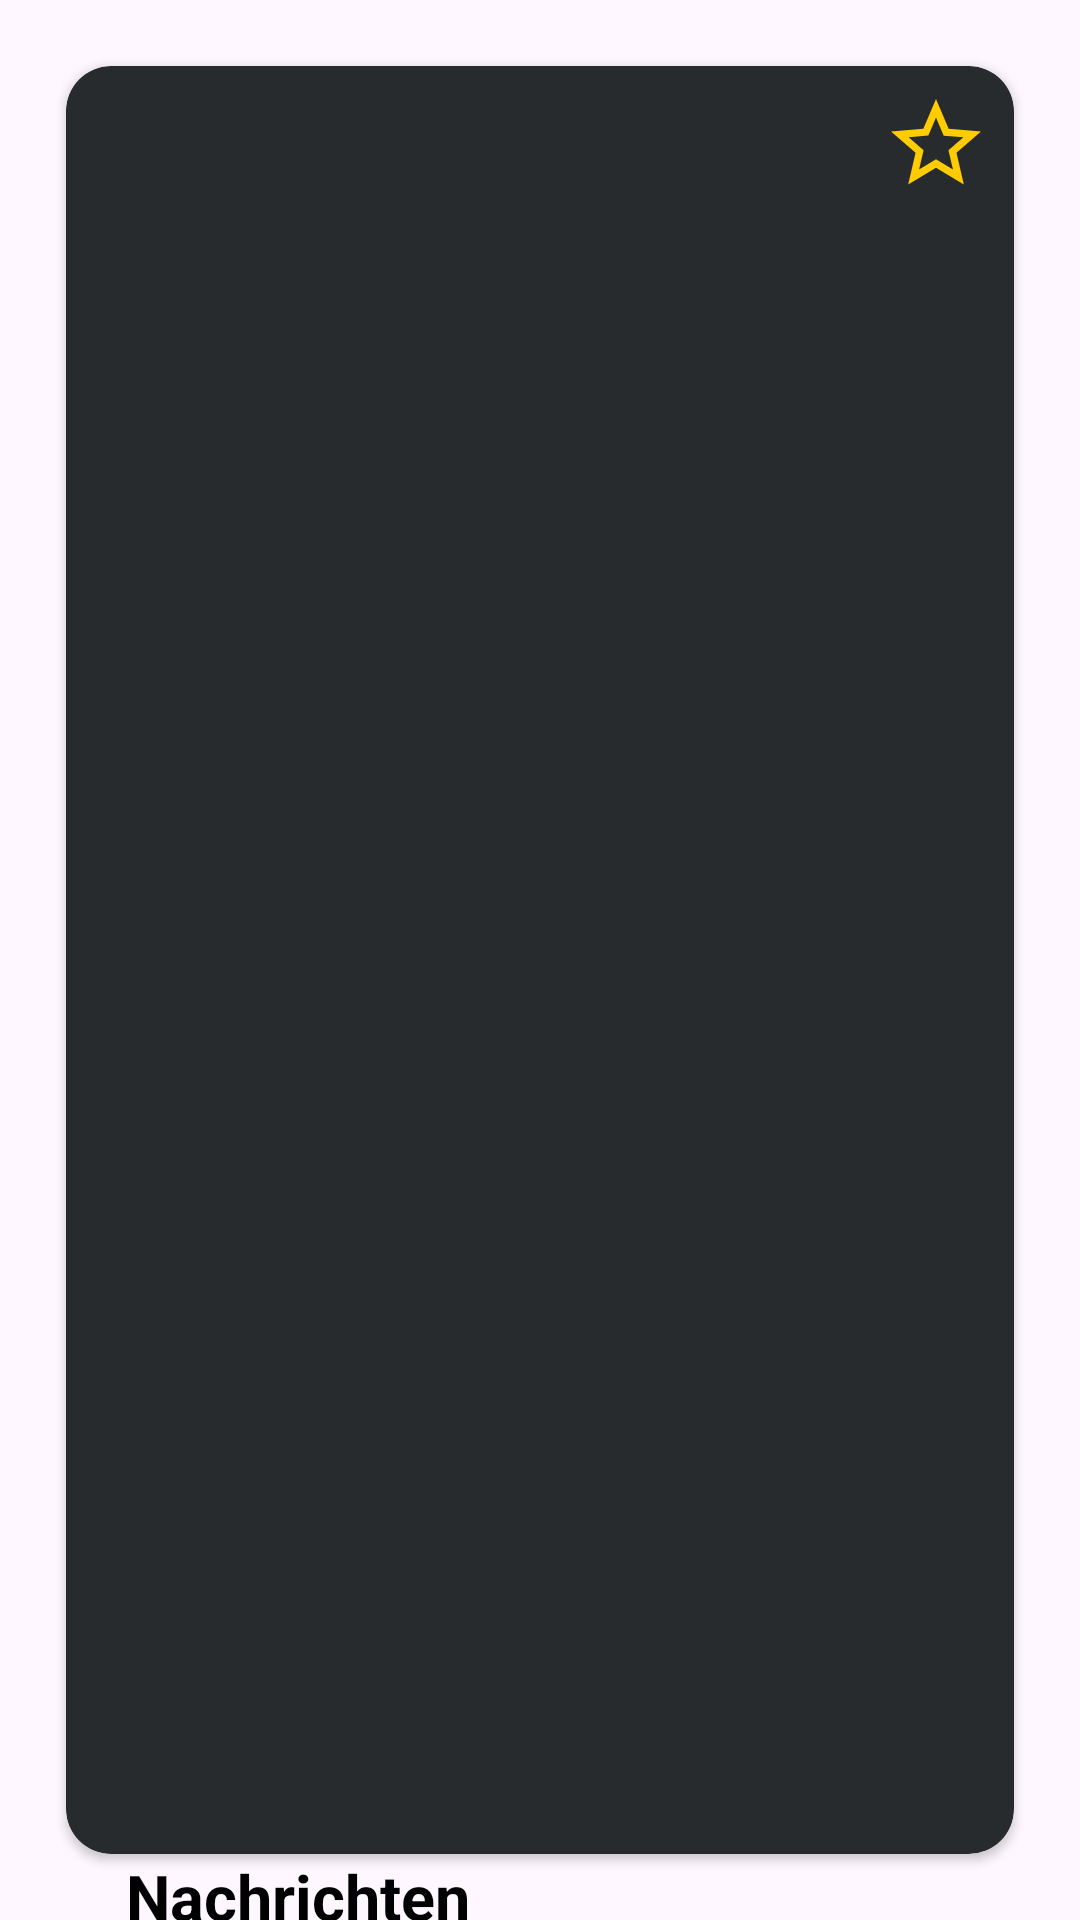

Layout XML and referenced resources for this Android screen:
<!-- AndroidManifest.xml: application theme Theme.PayMessage -->
<!-- res/layout/news_item.xml -->
<?xml version="1.0" encoding="utf-8"?>
<androidx.constraintlayout.widget.ConstraintLayout xmlns:android="http://schemas.android.com/apk/res/android"
    xmlns:app="http://schemas.android.com/apk/res-auto"
    xmlns:tools="http://schemas.android.com/tools"
    android:layout_width="match_parent"
    android:layout_height="wrap_content">

    <TextView
        android:id="@+id/newsTV"
        android:layout_width="0dp"
        android:layout_height="wrap_content"
        android:paddingStart="20dp"
        android:paddingEnd="30dp"
        android:text="Nachrichten"
        android:textColor="?colorOnPrimary"
        android:textSize="21sp"
        android:textStyle="bold"
        app:layout_constraintBottom_toBottomOf="parent"
        app:layout_constraintEnd_toStartOf="@+id/shareBTN"
        app:layout_constraintStart_toStartOf="@+id/newsCV"
        app:layout_constraintTop_toBottomOf="@+id/newsCV"
        app:layout_constraintVertical_bias="0.00999999" />

    <androidx.cardview.widget.CardView
        android:id="@+id/newsCV"
        android:layout_width="0dp"
        android:layout_height="match_parent"
        android:layout_margin="22dp"
        app:cardBackgroundColor="#FF282B2E"
        app:cardCornerRadius="15dp"
        app:layout_constraintEnd_toEndOf="parent"
        app:layout_constraintStart_toStartOf="parent"
        app:layout_constraintTop_toTopOf="parent">

        <androidx.constraintlayout.widget.ConstraintLayout
            android:layout_width="match_parent"
            android:layout_height="wrap_content">

            <ImageView
                android:id="@+id/newsAvatarIV"
                android:layout_width="wrap_content"
                android:layout_height="wrap_content"
                app:layout_constraintEnd_toEndOf="parent"
                app:layout_constraintStart_toStartOf="parent"
                app:layout_constraintTop_toTopOf="parent"
                tools:srcCompat="@tools:sample/avatars" />

            <ImageView
                android:id="@+id/likeBTN"
                android:layout_width="wrap_content"
                android:layout_height="wrap_content"
                android:layout_marginTop="8dp"
                android:layout_marginEnd="8dp"
                app:layout_constraintEnd_toEndOf="parent"
                app:layout_constraintTop_toTopOf="parent"
                app:srcCompat="@drawable/baseline_star_outline_24" />
        </androidx.constraintlayout.widget.ConstraintLayout>

    </androidx.cardview.widget.CardView>

    <ImageView
        android:id="@+id/shareBTN"
        android:layout_width="wrap_content"
        android:layout_height="wrap_content"
        android:layout_marginTop="4dp"
        android:layout_marginEnd="8dp"
        app:layout_constraintBottom_toBottomOf="@+id/newsTV"
        app:layout_constraintEnd_toEndOf="@+id/newsCV"
        app:layout_constraintTop_toBottomOf="@+id/newsCV"
        app:srcCompat="@drawable/baseline_share_24" />
</androidx.constraintlayout.widget.ConstraintLayout>
<!-- resources referenced by this layout -->
<resources>
  <!-- drawable baseline_star_outline_24 (drawable) -->
  <vector android:height="36dp" android:tint="#FFCC00"
      android:viewportHeight="24" android:viewportWidth="24"
      android:width="36dp" xmlns:android="http://schemas.android.com/apk/res/android">
      <path android:fillColor="@android:color/white" android:pathData="M22,9.24l-7.19,-0.62L12,2 9.19,8.63 2,9.24l5.46,4.73L5.82,21 12,17.27 18.18,21l-1.63,-7.03L22,9.24zM12,15.4l-3.76,2.27 1,-4.28 -3.32,-2.88 4.38,-0.38L12,6.1l1.71,4.04 4.38,0.38 -3.32,2.88 1,4.28L12,15.4z"/>
  </vector>
  <style name="Theme.PayMessage" parent="Base.Theme.PayMessage" />
  <style name="Base.Theme.PayMessage" parent="Theme.Material3.DayNight.NoActionBar">
          
          
          <item name="colorPrimary">@color/dayblue</item>
          <item name="colorOnPrimary">@color/black</item>
          <item name="colorSecondary">@color/BTNDay</item>
  
      </style>
  <color name="dayblue">#BEDAF6</color>
  <color name="black">#FF000000</color>
  <color name="BTNDay">#9981BD</color>
</resources>
